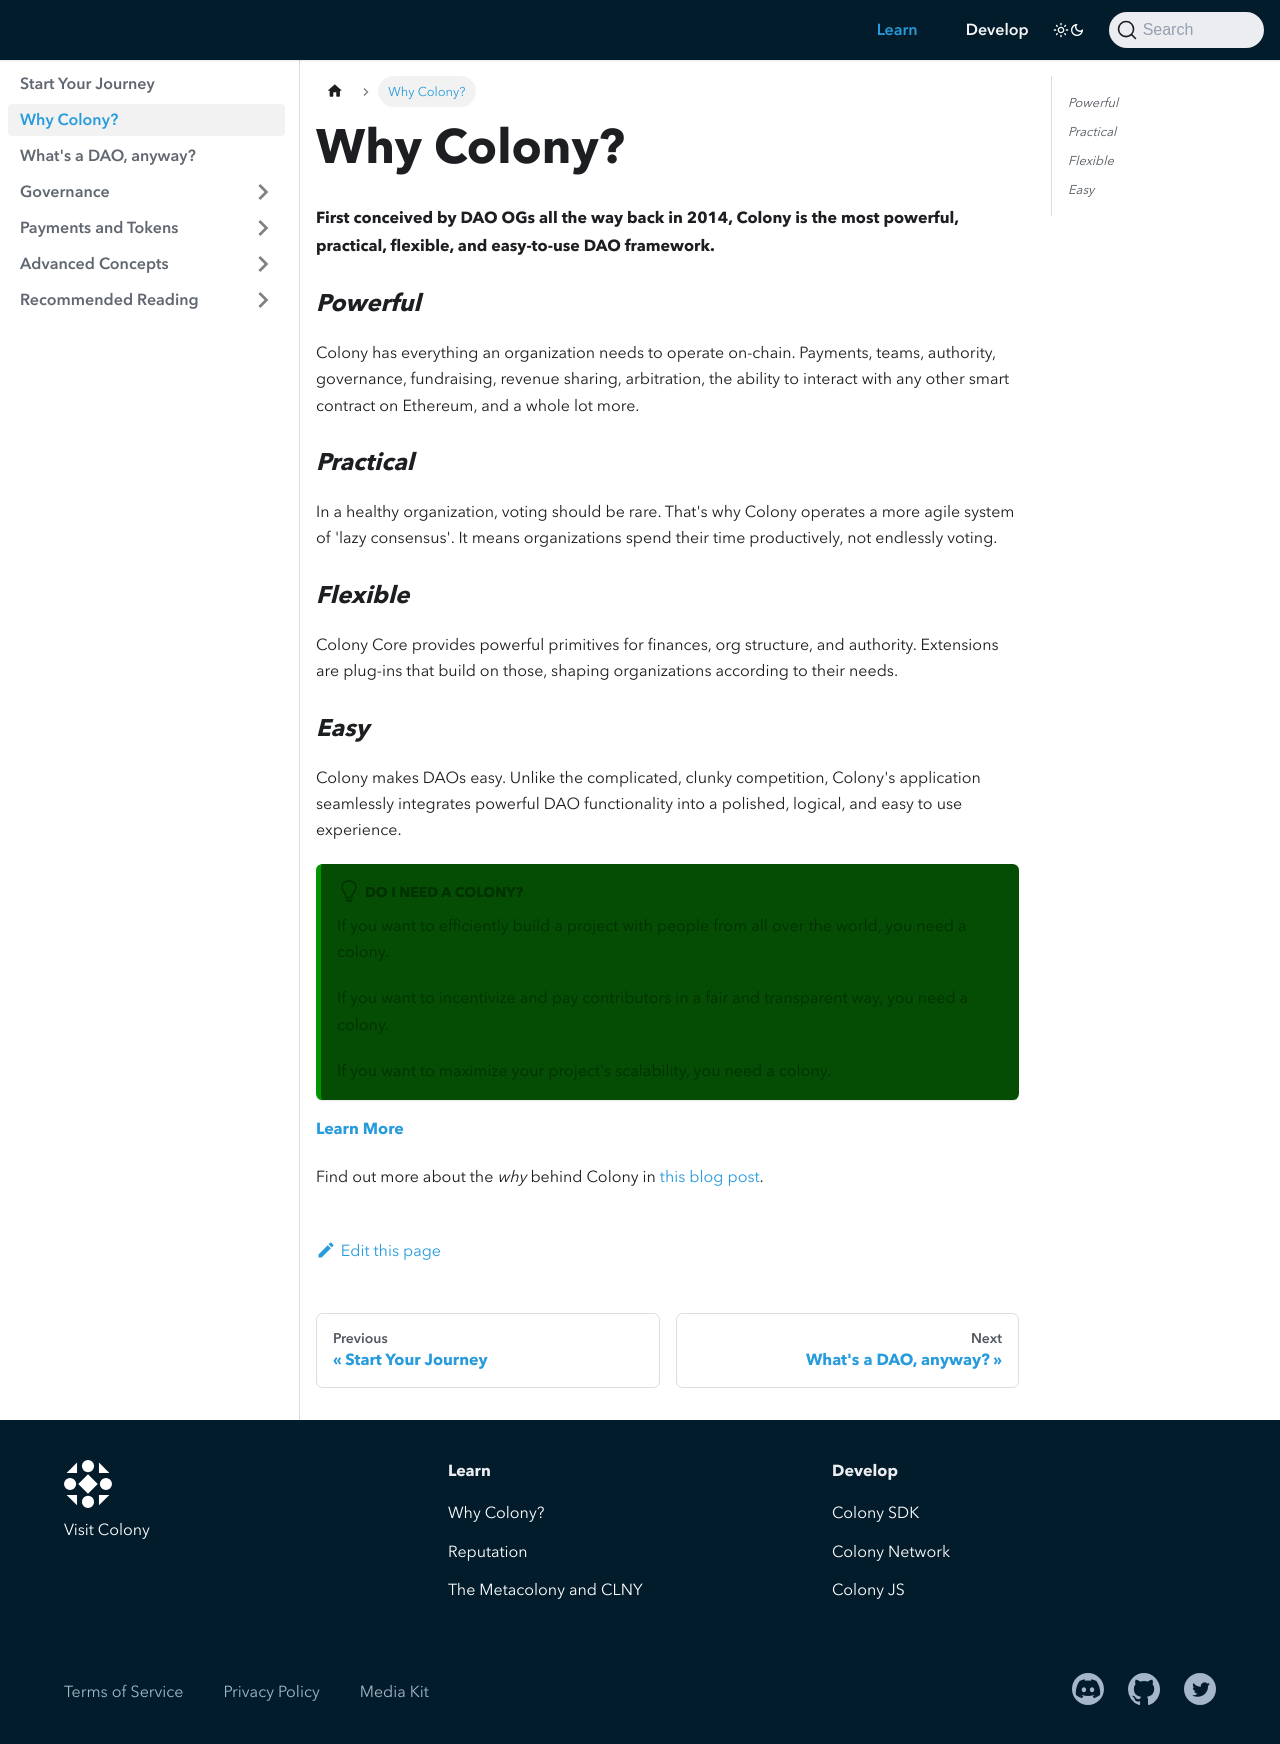

repository: JoinColony/docs · page: learn/why-colony/index.html · generator: docusaurus

---
description: Why launch a DAO on Colony?
sidebar_position: 0
---

# Why Colony?

**First conceived by DAO OGs all the way back in 2014, Colony is the most powerful, practical, flexible, and easy-to-use DAO framework.**

### *Powerful*

Colony has everything an organization needs to operate on-chain. Payments, teams, authority, governance, fundraising, revenue sharing, arbitration, the ability to interact with any other smart contract on Ethereum, and a whole lot more.

### *Practical*

In a healthy organization, voting should be rare. That's why Colony operates a more agile system of 'lazy consensus'. It means organizations spend their time productively, not endlessly voting.

### *Flexible*

Colony Core provides powerful primitives for finances, org structure, and authority. Extensions are plug-ins that build on those, shaping organizations according to their needs.

### *Easy*

Colony makes DAOs easy. Unlike the complicated, clunky competition, Colony's application seamlessly integrates powerful DAO functionality into a polished, logical, and easy to use experience.

:::tip Do I need a colony?
If you want to efficiently build a project with people from all over the world, you need a colony.

If you want to incentivize and pay contributors in a fair and transparent way, you need a colony. 

If you want to maximize your project's scalability, you need a colony.
:::

[**Learn More**](index.md)
 
Find out more about the *why* behind Colony in [this blog post](https://blog.colony.io/why-colony-2a1e479dc40d/).
